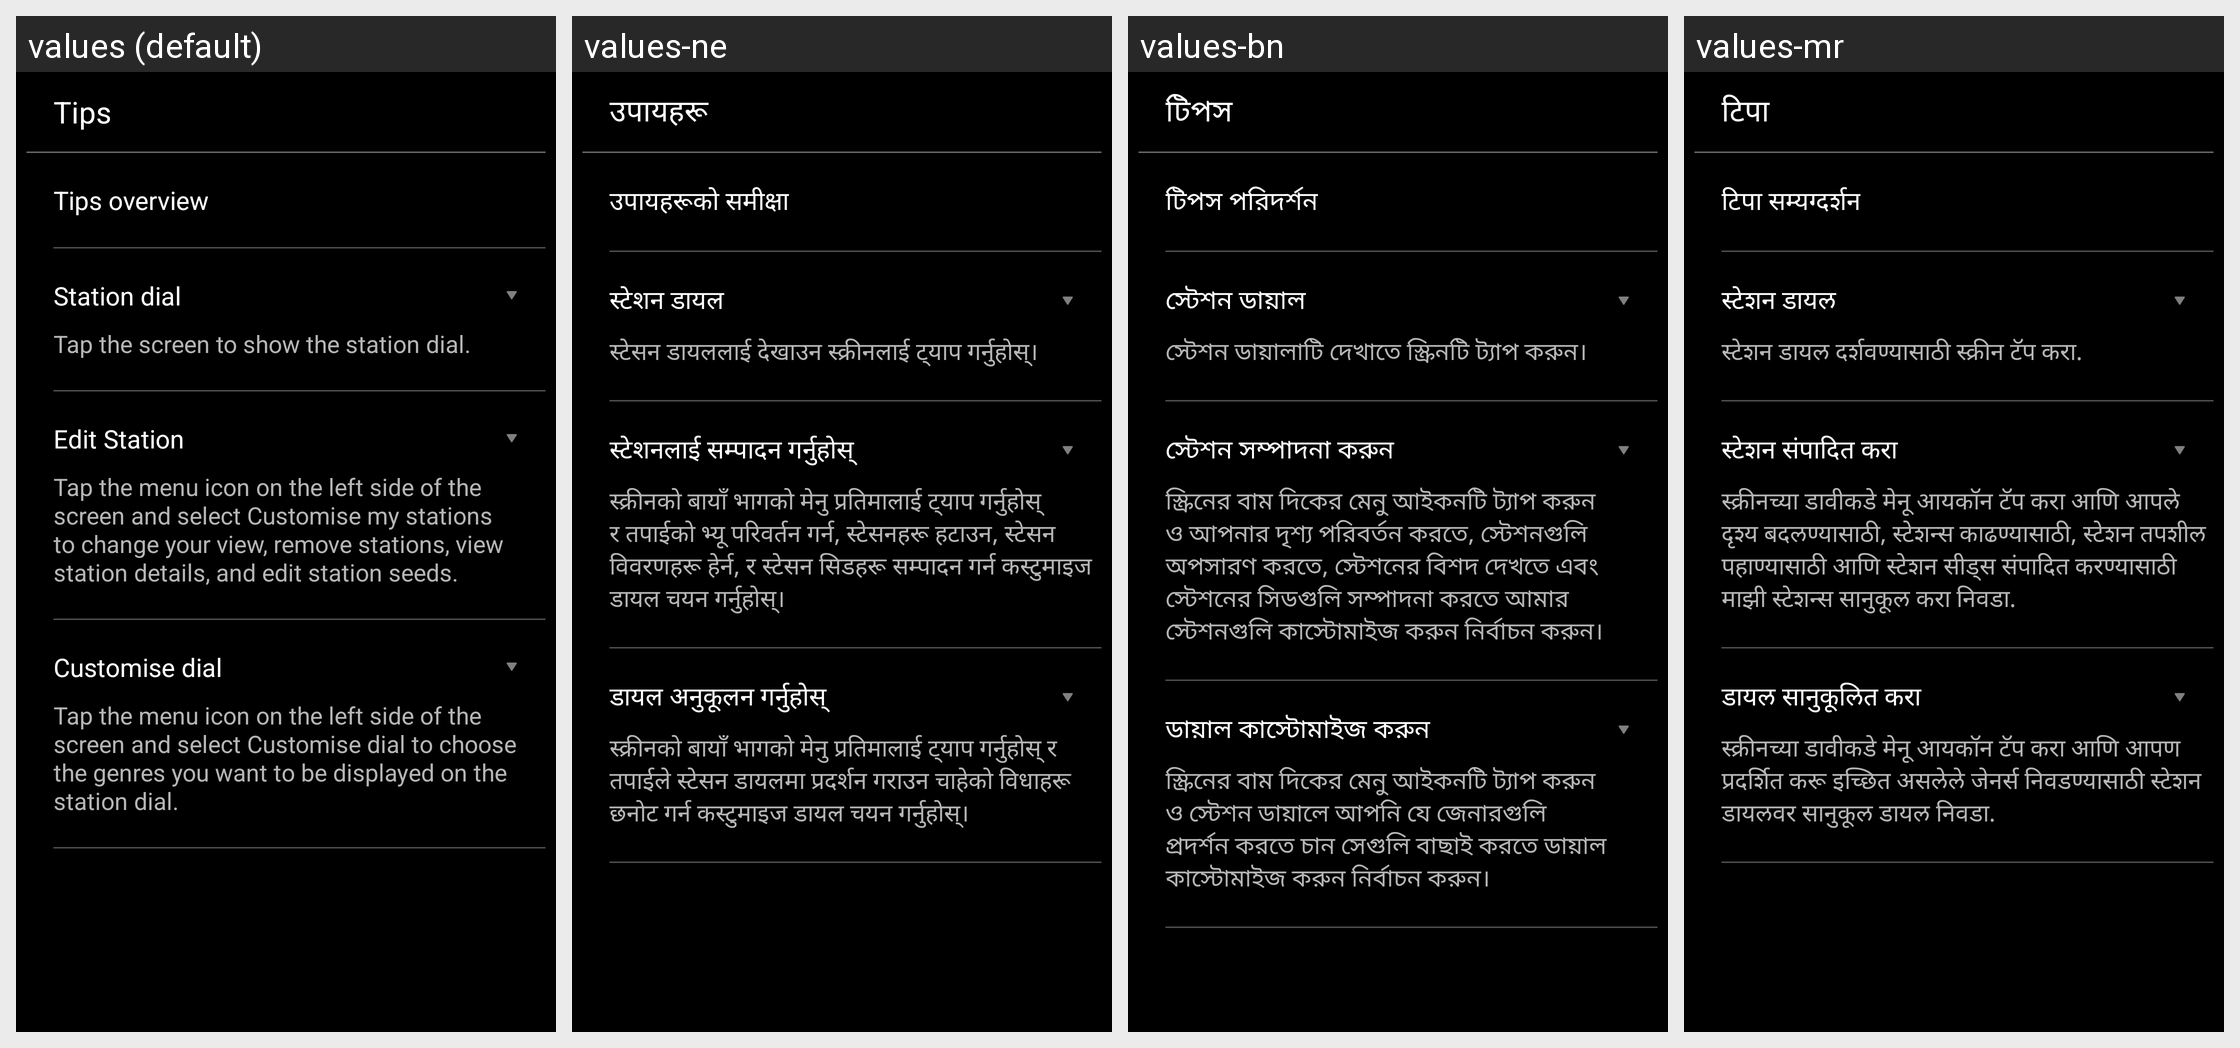

This grid shows one Android layout under several languages. Give, for every string resource on the screen, its name, the default text and each shown locale's text.
Android screen res/layout/mr_fragment_tips_page.xml rendered under 4 locales, left to right: values (default), values-ne, values-bn, values-mr. Device: Nexus 5 (rendered at 1080×1920; each locale shown at half size, 540×960, under a caption strip naming it); theme mr_AppTheme.
Other locales in the repository, not shown: values-as, values-de, values-en-rUS, values-es-rES, values-es-rUS, values-fr, values-gu, values-hi, values-in, values-it, values-kn, values-ko, values-ml, values-ms, values-or, values-pa, values-ta, values-te, values-th, values-tr, values-zh-rCN.
Strings drawn on this screen, with the default value and each locale's value (text and hints the layout hard-codes, and strings that could not be matched under every locale, appear in the picture but are not listed):

mr_help_tips
  values: Tips
  values-ne: उपायहरू
  values-bn: টিপস
  values-mr: टिपा

mr_tips_overview
  values: Tips overview
  values-ne: उपायहरूको समीक्षा
  values-bn: টিপস পরিদর্শন
  values-mr: टिपा सम्यग्दर्शन

mr_tips_page_station_dial
  values: Station dial
  values-ne: स्टेशन डायल
  values-bn: স্টেশন ডায়াল
  values-mr: स्‍टेशन डायल

mr_tips_page_station_dial_tip
  values: Tap the screen to show the station dial.
  values-ne: स्टेसन डायललाई देखाउन स्क्रीनलाई ट्याप गर्नुहोस्।
  values-bn: স্টেশন ডায়ালাটি দেখাতে স্ক্রিনটি ট্যাপ করুন।
  values-mr: स्‍टेशन डायल दर्शवण्‍यासाठी स्‍क्रीन टॅप करा.

mr_edit_station_menu_item
  values: Edit Station
  values-ne: स्टेशनलाई सम्पादन गर्नुहोस्
  values-bn: স্টেশন সম্পাদনা করুন
  values-mr: स्‍टेशन संपादित करा

mr_tips_page_customize_my_stations_tip
  values: Tap the menu icon on the left side of the screen and select Customise my stations to change your view, remove stations, view station details, and edit station seeds.
  values-ne: स्क्रीनको बायाँ भागको मेनु प्रतिमालाई ट्याप गर्नुहोस् र तपाईको भ्यू परिवर्तन गर्न, स्टेसनहरू हटाउन, स्टेसन विवरणहरू हेर्न, र स्टेसन सिडहरू सम्पादन गर्न कस्टुमाइज डायल चयन गर्नुहोस्।
  values-bn: স্ক্রিনের বাম দিকের মেনু আইকনটি ট্যাপ করুন ও আপনার দৃশ্য পরিবর্তন করতে, স্টেশনগুলি অপসারণ করতে, স্টেশনের বিশদ দেখতে এবং স্টেশনের সিডগুলি সম্পাদনা করতে আমার স্টেশনগুলি কাস্টোমাইজ করুন নির্বাচন করুন।
  values-mr: स्‍क्रीनच्‍या डावीकडे मेनू आयकॉन टॅप करा आणि आपले दृश्‍य बदलण्‍यासाठी, स्‍टेशन्‍स काढण्‍यासाठी, स्‍टेशन तपशील पहाण्‍यासाठी आणि स्‍टेशन सीड्स संपादित करण्‍यासाठी माझी स्‍टेशन्‍स सानुकूल करा निवडा.

mr_customize_dial_menu_item
  values: Customise dial
  values-ne: डायल अनुकूलन गर्नुहोस्
  values-bn: ডায়াল কাস্টোমাইজ করুন
  values-mr: डायल सानुकूलित करा

mr_tips_page_customize_dial_tip
  values: Tap the menu icon on the left side of the screen and select Customise dial to choose the genres you want to be displayed on the station dial.
  values-ne: स्क्रीनको बायाँ भागको मेनु प्रतिमालाई ट्याप गर्नुहोस् र तपाईले स्टेसन डायलमा प्रदर्शन गराउन चाहेको विधाहरू छनोट गर्न कस्टुमाइज डायल चयन गर्नुहोस्।
  values-bn: স্ক্রিনের বাম দিকের মেনু আইকনটি ট্যাপ করুন ও স্টেশন ডায়ালে আপনি যে জেনারগুলি প্রদর্শন করতে চান সেগুলি বাছাই করতে ডায়াল কাস্টোমাইজ করুন নির্বাচন করুন।
  values-mr: स्‍क्रीनच्‍या डावीकडे मेनू आयकॉन टॅप करा आणि आपण प्रदर्शित करू इच्छित असलेले जेनर्स निवडण्‍यासाठी स्‍टेशन डायलवर सानुकूल डायल निवडा.
